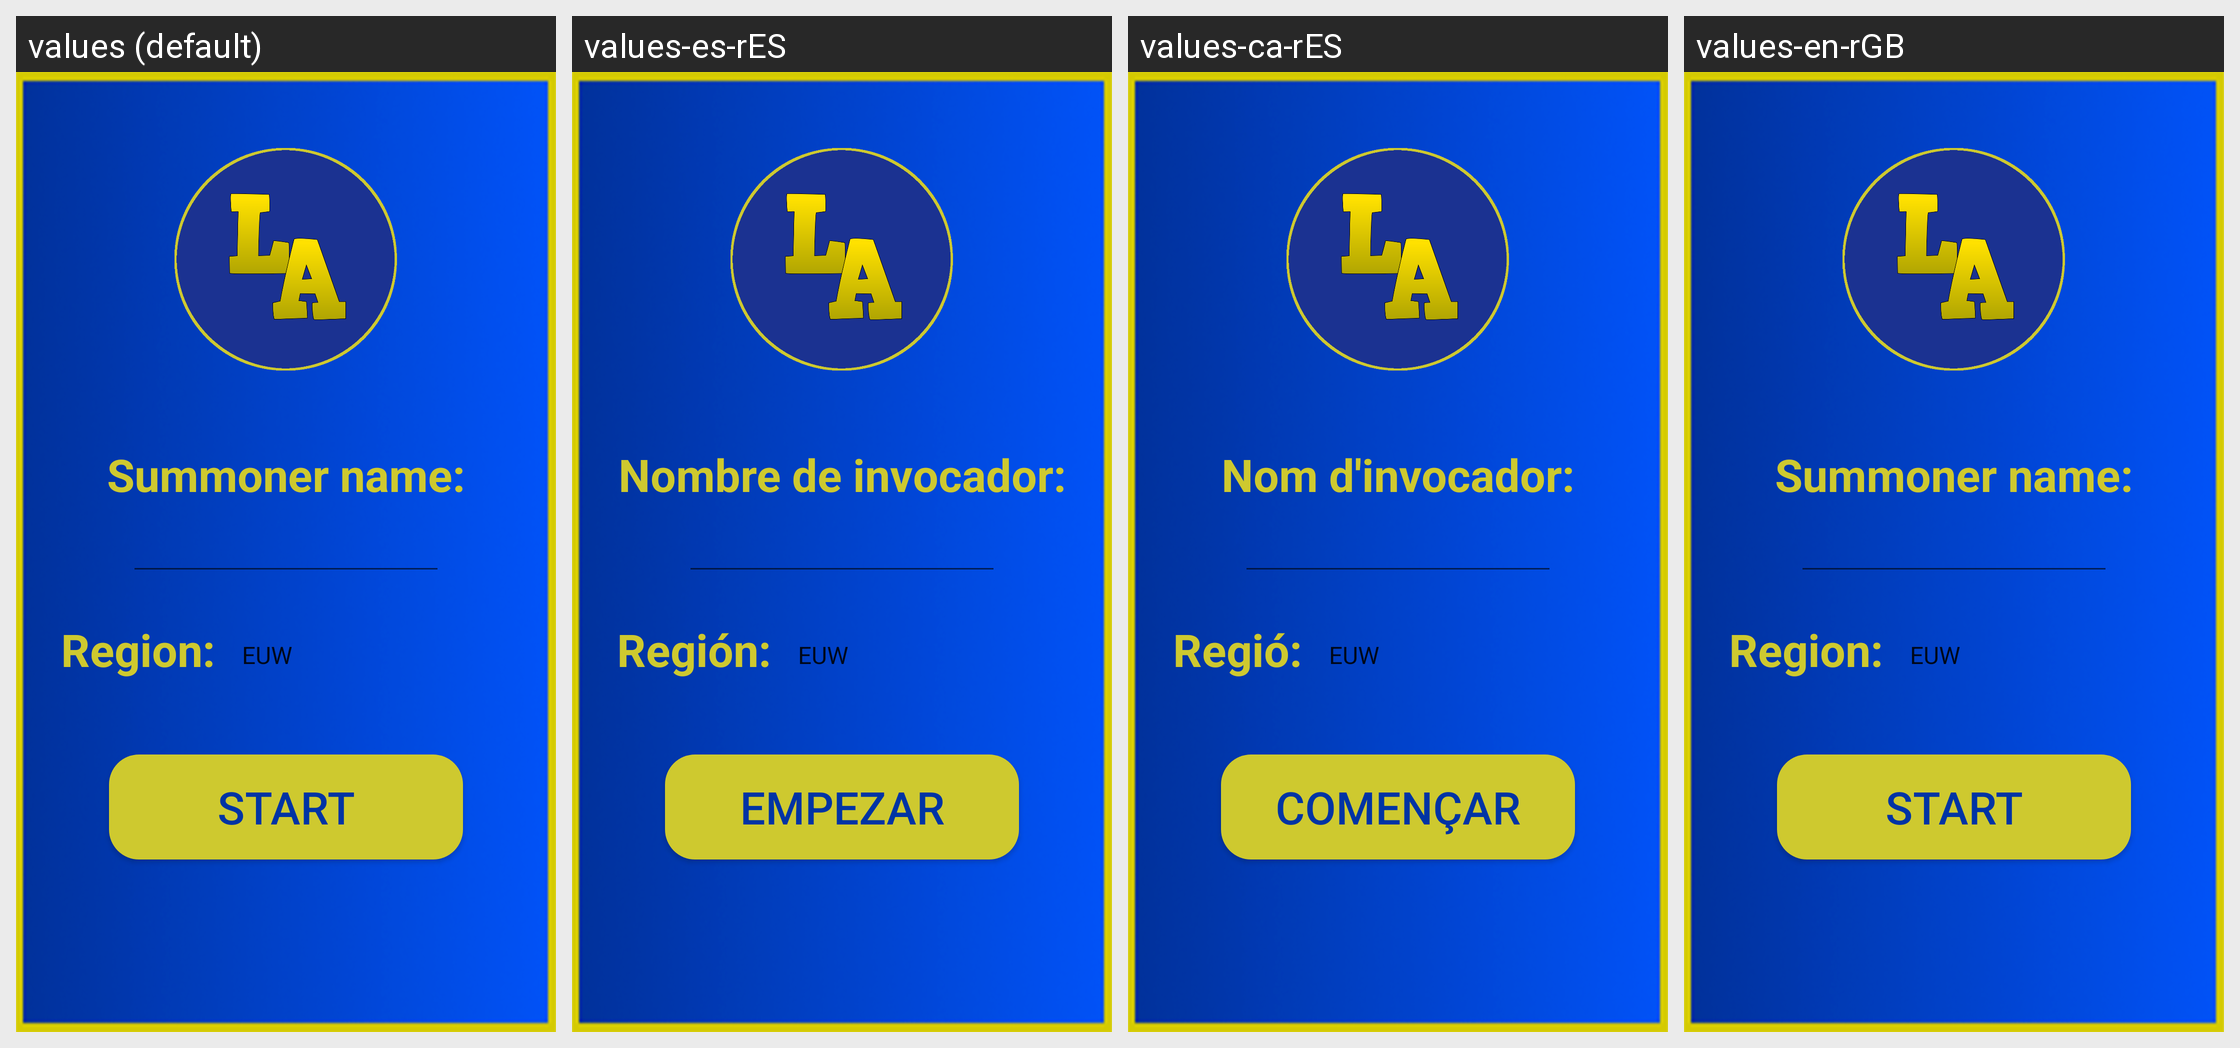

Strings drawn on this Android screen and how each of the app's shown locales translates them:
Android screen res/layout/login_activity.xml rendered under 4 locales, left to right: values (default), values-es-rES, values-ca-rES, values-en-rGB. Device: Nexus 5 (rendered at 1080×1920; each locale shown at half size, 540×960, under a caption strip naming it); theme AppTheme.
Strings drawn on this screen, with the default value and each locale's value (text and hints the layout hard-codes, and strings that could not be matched under every locale, appear in the picture but are not listed):

settings_region_title
  values: Region:
  values-es-rES: Región:
  values-ca-rES: Regió:
  values-en-rGB: Region:

summoner_name_title
  values: Summoner name:
  values-es-rES: Nombre de invocador:
  values-ca-rES: Nom d'invocador:
  values-en-rGB: Summoner name:

start_button
  values: Start
  values-es-rES: Empezar
  values-ca-rES: Començar
  values-en-rGB: Start
